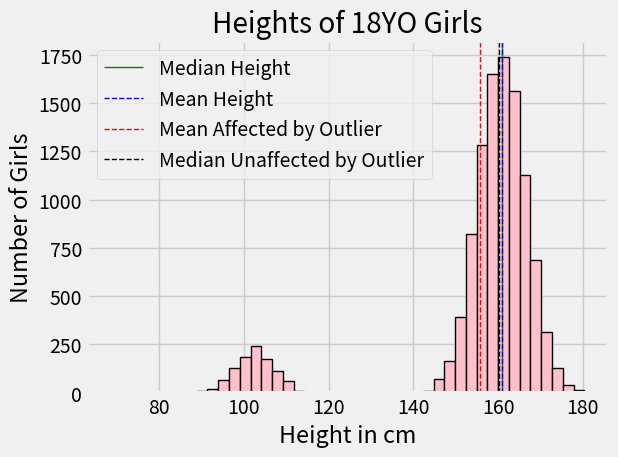

Source code (Python): (Note: this script raises an exception after producing the figure.)
import numpy as np
from matplotlib import pyplot as plt

# Mean and Median
# Mean = Sum of all elements divided by number of elements
# Median = Middle element of the array when the array is sorted and length is ODD number
# Median = average of 2 Middle elements when the array is sorted and length is EVEN number
# smallArray1 = np.array([2, 2, 4, 4, 5, 6, 7, 8, 9, 10])
# print(f"smallArray1:: Length=", len(smallArray1), " Mean=", np.mean(smallArray1), " Median=", np.median(smallArray1))
# smallArray2 = np.array([2, 2, 4, 4, 5, 6, 7, 8, 9])
# print(f"smallArray2:: Length=", len(smallArray2), " Mean=", np.mean(smallArray2), " Median=", np.median(smallArray2))

plt.style.use('fivethirtyeight')
mu, sigma = 160.95, 5.59
heights = np.random.normal(mu, sigma, 10000)
bins = np.arange(68.58, 182.88, 2.54)
meanHeight = np.mean(heights)
medianHeight = np.median(heights)

# Mean and Median are sensitive to outliers
# Mean is affected by outliers than Median
# Wrongly Added Outliers: 100 6 yr old girls with mean height = 102.5 & SD = 4.3 cm
heightsWithOutlier = np.append(heights, np.random.normal(102.5, 4.3, 1000))
meanHeightWithOutlier = np.mean(heightsWithOutlier)
medianHeightWithOutlier = np.median(heightsWithOutlier)

plt.hist(heightsWithOutlier, bins=bins, edgecolor='black', color='pink', linewidth=1)

plt.axvline(medianHeight, color='green', linestyle='-', linewidth=1, label='Median Height')
plt.axvline(meanHeight, color='blue', linestyle='--', linewidth=1, label='Mean Height')

plt.axvline(meanHeightWithOutlier, color='red', linestyle='--', linewidth=1, label='Mean Affected by Outlier')
plt.axvline(medianHeightWithOutlier, color='k', linestyle='--', linewidth=1, label='Median Unaffected by Outlier')

plt.title("Heights of 18YO Girls")
plt.xlabel("Height in cm")
plt.ylabel("Number of Girls")

plt.legend()
plt.grid(True)
plt.tight_layout()
plt.savefig('./plots/10MeanVsMedian.png')
plt.show()